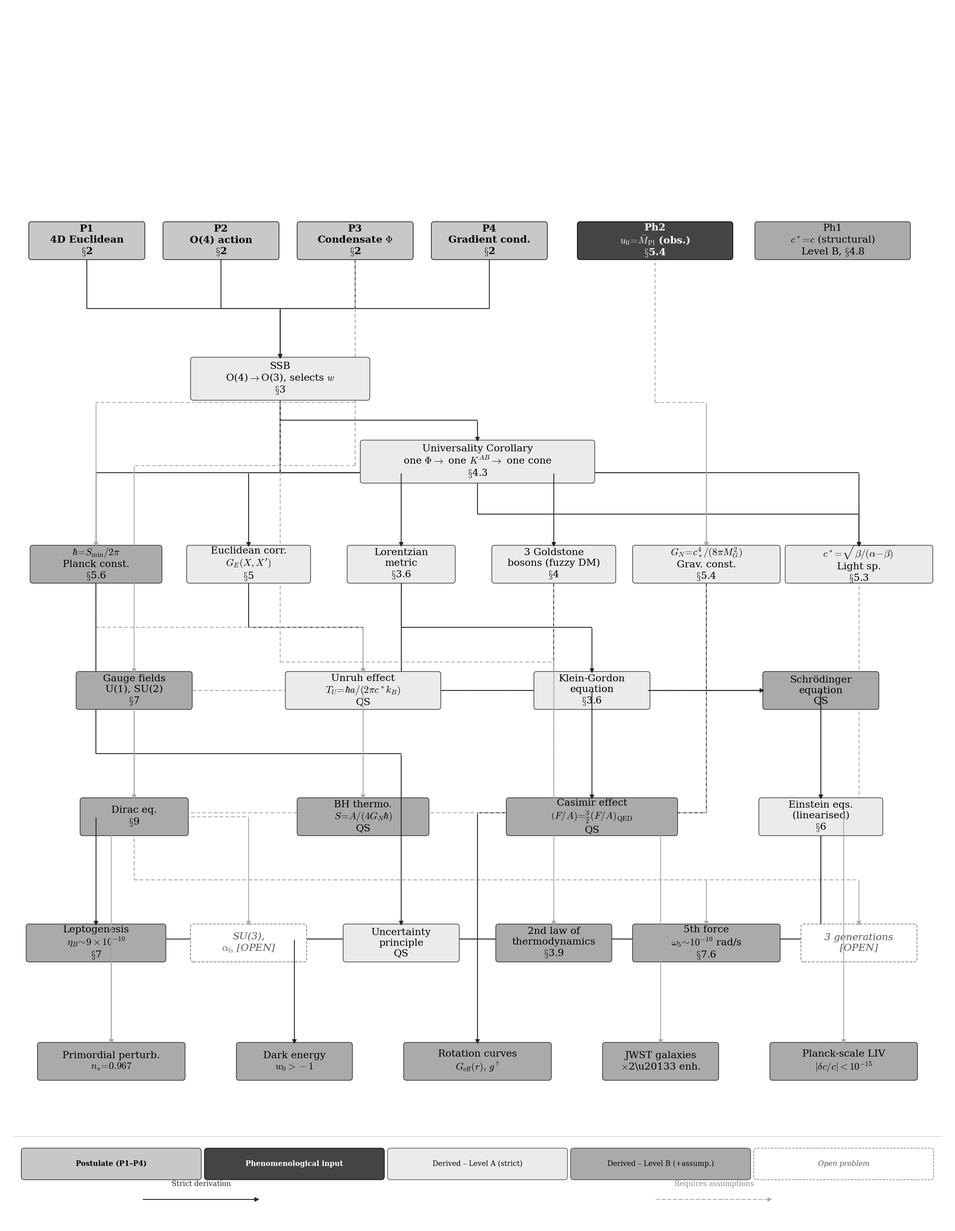

Source code (Python): (Note: this script raises an exception after producing the figure.)
"""
ECT Derivational Logic diagram  v3
====================================
Generates fig_partI_derivation_logic.png in the figures/ folder.
"""

import matplotlib; matplotlib.use('Agg')
import matplotlib.pyplot as plt
from matplotlib.patches import FancyBboxPatch
import os

FS  = 18
FSL = 13
DPI = 200

plt.rcParams.update({
    'font.family': 'serif',
    'font.size': FS,
    'mathtext.fontset': 'cm',
})

FW, FH = 24, 31

fig = plt.figure(figsize=(FW, FH), dpi=DPI)
fig.patch.set_facecolor('white')
ax = fig.add_axes([0, 0, 1, 1])
ax.set_xlim(0, FW); ax.set_ylim(0, FH); ax.axis('off')

CLR = {
    'postulate': ('#C8C8C8', '#333333', 'black',   True),
    'phenom':    ('#444444', '#111111', 'white',   True),
    'levelA':    ('#EBEBEB', '#555555', 'black',   False),
    'levelB':    ('#AAAAAA', '#444444', 'black',   False),
    'open':      ('#FFFFFF', '#888888', '#555555', False),
}

H  = 0.82
HS = 0.95
nodes = {}

def box(key, x, y, lines, kind, w, h=H):
    nodes[key] = (x, y, w, h)
    fill, edge, tc, bold = CLR[kind]
    ls = '--' if kind == 'open' else '-'
    ax.add_patch(FancyBboxPatch(
        (x - w/2, y - h/2), w, h,
        boxstyle='round,pad=0.07', linewidth=1.4,
        linestyle=ls, edgecolor=edge, facecolor=fill, zorder=3))
    fw = 'bold' if bold else 'normal'
    fi = 'italic' if kind == 'open' else 'normal'
    ax.text(x, y, '\n'.join(lines),
            ha='center', va='center', fontsize=FS,
            fontweight=fw, fontstyle=fi, color=tc,
            linespacing=1.22, zorder=4)

def arr(src_key, dst_key, dashed=False):
    x0, y0, w0, h0 = nodes[src_key]
    x1, y1, w1, h1 = nodes[dst_key]
    y_src = y0 - h0 / 2
    y_dst = y1 + h1 / 2
    ymid  = (y_src + y_dst) / 2
    c  = '#AAAAAA' if dashed else '#222222'
    lw = 1.6
    ls = (0, (4, 2.5)) if dashed else '-'
    ax.plot([x0, x0], [y_src, ymid], color=c, lw=lw, linestyle=ls, zorder=2, solid_capstyle='butt')
    ax.plot([x0, x1], [ymid,  ymid], color=c, lw=lw, linestyle=ls, zorder=2, solid_capstyle='butt')
    ax.annotate('', xy=(x1, y_dst), xytext=(x1, ymid + 0.001),
        arrowprops=dict(arrowstyle='-|>', color=c, lw=lw,
                        mutation_scale=16, connectionstyle='arc3,rad=0'), zorder=5)

def arr_horiz(src_key, dst_key):
    x0, y0, w0, h0 = nodes[src_key]
    x1, y1, w1, h1 = nodes[dst_key]
    ax.annotate('', xy=(x1 - w1/2, y1), xytext=(x0 + w0/2, y0),
        arrowprops=dict(arrowstyle='-|>', color='#222222', lw=1.6, mutation_scale=16), zorder=5)

def ctr(n, xL, xR):
    step = (xR - xL) / n
    return [xL + step * (i + 0.5) for i in range(n)]

# Row vertical centres
yLeg = 1.3
yR4b = 4.2
yR4a = 7.2
yR3b = 10.4
yR3a = 13.6
yR2  = 16.8
yR1h = 19.4    # Universality row
yR1  = 21.5    # SSB
yR0  = 25.0    # Postulates

# ── Row 0: Postulates ──
xs_post = ctr(4, 0.4, 14.0)
for (key, lines, kind, w), cx in zip([
    ('P1', ['P1', '4D Euclidean', r'$\S$2'],                     'postulate', 2.8),
    ('P2', ['P2', 'O(4) action', r'$\S$2'],                      'postulate', 2.8),
    ('P3', ['P3', r'Condensate $\Phi$', r'$\S$2'],               'postulate', 2.8),
    ('P4', ['P4', 'Gradient cond.', r'$\S$2'],                   'postulate', 2.8),
], xs_post):
    box(key, cx, yR0, lines, kind, w=w)

# Ph2 and Ph1 — spread wider apart
box('Ph2', 16.5, yR0,
    ['Ph2', r'$u_0\!=\!\bar{M}_\mathrm{Pl}$ (obs.)', r'$\S$5.4'],
    'phenom', w=3.8)
box('Ph1', 21.0, yR0,
    ['Ph1', r'$c^*\!=\!c$ (structural)', r'Level B, $\S$4.8'],
    'levelB', w=3.8)

# ── Row 1: SSB ──
box('SSB', 7.0, yR1,
    ['SSB', r'O(4)$\to$O(3), selects $w$', r'$\S$3'],
    'levelA', w=4.4, h=HS)
for k in ['P1', 'P2', 'P3', 'P4']:
    arr(k, 'SSB')

# ── Row 1.5: Universality ──
box('Univ', 12.0, yR1h,
    ['Universality Corollary', r'one $\Phi \to$ one $K^{AB} \to$ one cone', r'$\S$4.3'],
    'levelA', w=5.8, h=HS)
arr('SSB', 'Univ')

# ── Row 2: Direct consequences ──
for (key, lines, kind, w), cx in zip([
    ('hbar',  [r'$\hbar\!=\!S_\mathrm{min}/2\pi$', 'Planck const.', r'$\S$5.6'],   'levelB', 3.2),
    ('GE',    ['Euclidean corr.', r'$G_E(X,X^\prime)$', r'$\S$5'],                  'levelA', 3.0),
    ('Lor',   ['Lorentzian', 'metric', r'$\S$3.6'],                                 'levelA', 2.6),
    ('Golds', ['3 Goldstone', 'bosons (fuzzy DM)', r'$\S$4'],                       'levelA', 3.0),
    ('GN',    [r'$G_N\!=\!c_*^4/(8\pi M_G^2)$', 'Grav. const.', r'$\S$5.4'],       'levelA', 3.6),
    ('cstar', [r'$c^*\!=\!\sqrt{\beta/(\alpha\!-\!\beta)}$', 'Light sp.', r'$\S$5.3'], 'levelA', 3.6),
], ctr(6, 0.4, 23.6)):
    box(key, cx, yR2, lines, kind, w=w)

for k in ['hbar', 'GE', 'Lor', 'Golds', 'GN', 'cstar']:
    arr('SSB', k)
arr('P3',  'hbar',  dashed=True)
arr('Ph2', 'GN',    dashed=True)
arr('Univ', 'cstar')

# ── Row 3a ──
for (key, lines, kind, w), cx in zip([
    ('Gauge', ['Gauge fields', 'U(1), SU(2)', r'$\S$7'],                     'levelB', 2.8),
    ('Unruh', ['Unruh effect', r'$T_U\!=\!\hbar a/(2\pi c^* k_B)$', r'QS'], 'levelA', 3.8),
    ('KG',    ['Klein-Gordon', 'equation', r'$\S$3.6'],                      'levelA', 2.8),
    ('Sch',   [u'Schr\u00f6dinger', 'equation', r'QS'],                     'levelB', 2.8),
], ctr(4, 0.4, 23.6)):
    box(key, cx, yR3a, lines, kind, w=w)

arr('GE',  'Unruh');  arr('hbar', 'Unruh', dashed=True)
arr('Lor', 'KG')
arr('P3',  'Gauge', dashed=True)
arr_horiz('KG', 'Sch')

# ── Row 3b ──
for (key, lines, kind, w), cx in zip([
    ('Dirac',   ['Dirac eq.', r'$\S$9'],                                             'levelB', 2.6),
    ('BH',      ['BH thermo.', r'$S\!=\!A/(4G_N\hbar)$', r'QS'],                    'levelB', 3.2),
    ('Casimir', ['Casimir effect', r'$(F/A)\!=\!\frac{3}{2}(F/A)_\mathrm{QED}$', r'QS'], 'levelB', 4.2),
    ('Ein',     ['Einstein eqs.', '(linearised)', r'$\S$6'],                         'levelA', 3.0),
], ctr(4, 0.4, 23.6)):
    box(key, cx, yR3b, lines, kind, w=w)

arr('Lor',   'Dirac', dashed=True)
arr('GN',    'BH',    dashed=True);  arr('hbar', 'BH', dashed=True)
arr('Golds', 'Casimir')
arr('GN',    'Ein');  arr('Lor', 'Ein')

# ── Row 4a ──
for (key, l1, l2, l3, kind, w), cx in zip([
    ('Lepto', 'Leptogenesis',  r'$\eta_B\!\sim\!9\times10^{-10}$', r'$\S$7', 'levelB', 3.4),
    ('SU3',   'SU(3),',        r'$\alpha_\mathrm{fs}$ [OPEN]',     '',       'open',   2.8),
    ('HUP',   'Uncertainty',   'principle',                         r'QS',   'levelA', 2.8),
    ('law2',  '2nd law of',    'thermodynamics',                    r'$\S$3.9','levelB', 2.8),
    ('FF',    '5th force',     r'$\omega_5\!\sim\!10^{-10}$ rad/s', r'$\S$7.6','levelB', 3.6),
    ('Gen',   '3 generations', '[OPEN]',                            '',       'open',   2.8),
], ctr(6, 0.4, 23.6)):
    ls = [l1, l2] if not l3 else [l1, l2, l3]
    box(key, cx, yR4a, ls, kind, w=w)

arr('Gauge', 'Lepto');  arr('Gauge', 'SU3', dashed=True)
arr('hbar',  'HUP')
arr('SSB',   'law2', dashed=True)  # arrow of time from SSB, not from KG
arr('Dirac', 'FF', dashed=True);  arr('Dirac', 'Gen', dashed=True)

# ── Row 4b ──
for (key, l1, l2, kind, w), cx in zip([
    ('Infl', 'Primordial perturb.', r'$n_s\!=\!0.967$',                     'levelB', 3.6),
    ('DE',   'Dark energy',          r'$w_0>-1$',                            'levelB', 2.8),
    ('RotC', 'Rotation curves',      r'$G_\mathrm{eff}(r),\,g^\dagger$',    'levelB', 3.6),
    ('JWST', 'JWST galaxies',        r'$\times$2\u20133 enh.',              'levelB', 2.8),
    ('LIV',  'Planck-scale LIV',     r'$|\delta c/c|<10^{-15}$',            'levelB', 3.6),
], ctr(5, 0.4, 23.6)):
    box(key, cx, yR4b, [l1, l2], kind, w=w)

arr('Ein',   'Infl');  arr('Ein', 'DE')
arr('GN',    'RotC');  arr('GN',  'JWST', dashed=True)
arr('cstar', 'LIV',   dashed=True)
arr('Golds', 'Infl',  dashed=True)

# ── Legend ──
ax.axhline(2.3, color='#CCCCCC', lw=1.0, xmin=0.01, xmax=0.99)
yLn = 1.6
leg_nodes = [
    ('postulate', 'Postulate (P1\u2013P4)'),
    ('phenom',    'Phenomenological input'),
    ('levelA',    'Derived \u2013 Level A (strict)'),
    ('levelB',    'Derived \u2013 Level B (+assump.)'),
    ('open',      'Open problem'),
]
for (kind, label), cx in zip(leg_nodes, ctr(5, 0.4, 23.6)):
    fill, edge, tc, bold = CLR[kind]
    ls = '--' if kind == 'open' else '-'
    ax.add_patch(FancyBboxPatch(
        (cx - 2.2, yLn - 0.32), 4.4, 0.64,
        boxstyle='round,pad=0.08', linewidth=1.2,
        linestyle=ls, edgecolor=edge, facecolor=fill, zorder=3))
    fw = 'bold' if bold else 'normal'
    fi = 'italic' if kind == 'open' else 'normal'
    ax.text(cx, yLn, label,
            ha='center', va='center', fontsize=FSL,
            fontweight=fw, fontstyle=fi, color=tc, zorder=4)

yLa = 0.7
x_s0, x_s1 = 3.5, 6.5
ax.annotate('', xy=(x_s1, yLa), xytext=(x_s0, yLa),
    arrowprops=dict(arrowstyle='-|>', color='#222222', lw=1.6, mutation_scale=16), zorder=5)
ax.text((x_s0+x_s1)/2, yLa + 0.3, 'Strict derivation', ha='center', va='bottom',
        fontsize=FSL, color='#222222')
x_d0, x_d1 = 16.5, 19.5
ax.annotate('', xy=(x_d1, yLa), xytext=(x_d0, yLa),
    arrowprops=dict(arrowstyle='-|>', color='#AAAAAA', lw=1.6, mutation_scale=16,
                    linestyle=(0,(4,2.5))), zorder=5)
ax.text((x_d0+x_d1)/2, yLa + 0.3, 'Requires assumptions', ha='center', va='bottom',
        fontsize=FSL, color='#888888')

# ── Save ──
script_dir = os.path.dirname(os.path.abspath(__file__))
figures_dir = os.path.join(script_dir, '..', 'figures')
out_png = os.path.join(figures_dir, 'fig_partI_derivation_logic.png')
out_pdf = os.path.join(figures_dir, 'fig_partI_derivation_logic.pdf')
plt.savefig(out_png, dpi=DPI, bbox_inches='tight', facecolor='white')
plt.savefig(out_pdf,          bbox_inches='tight', facecolor='white')
plt.close()
print(f"PNG saved: {out_png}  ({os.path.getsize(out_png)//1024} KB)")
print(f"PDF saved: {out_pdf}  ({os.path.getsize(out_pdf)//1024} KB)")
